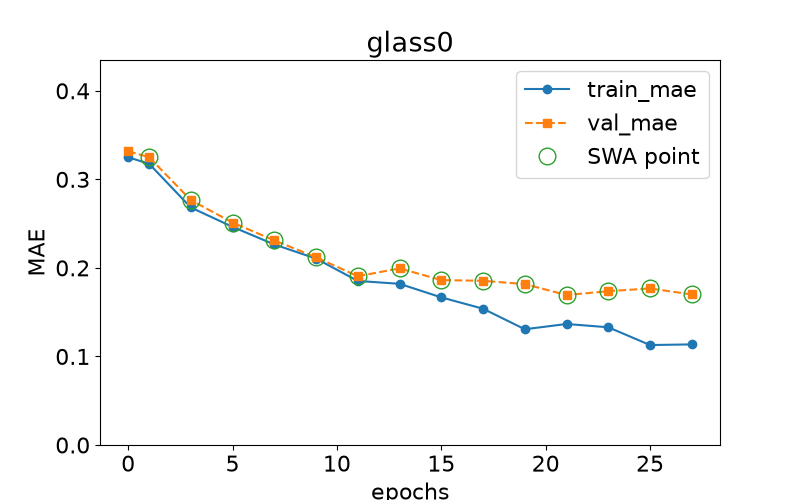

Data behind this chart, as committed beside it:
epoch, train loss, val loss, swa
0.0, 0.3249, 0.3318, n
1.0, 0.3177, 0.325, y
3.0, 0.2682, 0.2766, y
5.0, 0.2463, 0.2512, y
7.0, 0.2265, 0.2311, y
9.0, 0.2105, 0.212, y
11.0, 0.1853, 0.1906, y
13.0, 0.182, 0.1995, y
15.0, 0.1667, 0.1862, y
17.0, 0.1539, 0.1854, y
19.0, 0.1307, 0.1817, y
21.0, 0.1367, 0.1694, y
23.0, 0.1329, 0.1737, y
25.0, 0.1129, 0.1768, y
27.0, 0.1136, 0.17, y
